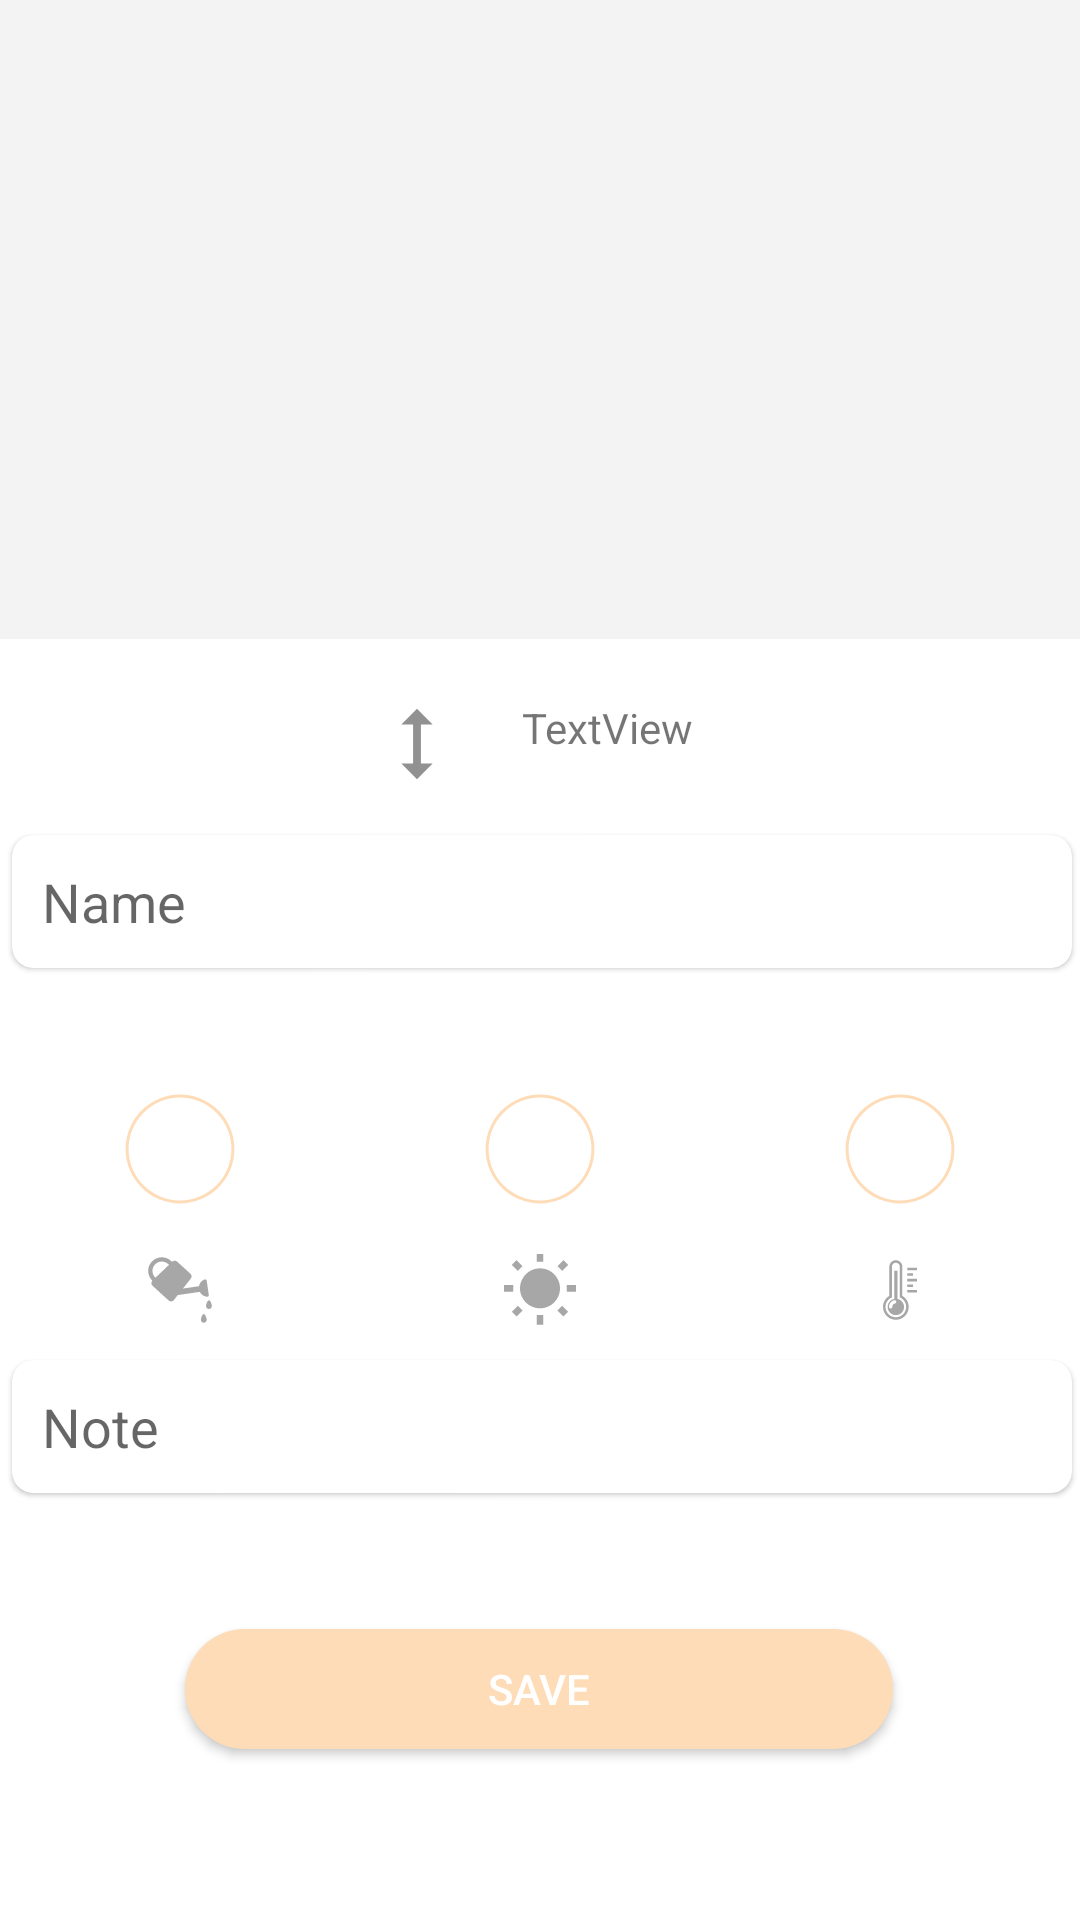

Write the Android layout XML for this screen, with the resource values it uses.
<!-- AndroidManifest.xml: application theme AppTheme -->
<!-- res/layout/fragment_create.xml -->
<?xml version="1.0" encoding="utf-8"?>
<FrameLayout xmlns:android="http://schemas.android.com/apk/res/android"
    xmlns:app="http://schemas.android.com/apk/res-auto"
    xmlns:tools="http://schemas.android.com/tools"
    android:layout_width="match_parent"
    android:layout_height="match_parent"
    android:id="@+id/addfragment"
    tools:context=".fragments.CreateFragment">

    
    <androidx.constraintlayout.widget.ConstraintLayout
        android:layout_width="match_parent"
        android:layout_height="match_parent">

        <LinearLayout
            android:layout_width="match_parent"
            android:layout_height="wrap_content"
            android:orientation="horizontal"
            app:layout_constraintTop_toBottomOf="@+id/linearLayout"
            tools:layout_editor_absoluteX="-3dp">

            <LinearLayout
                android:layout_width="match_parent"
                android:layout_height="match_parent"
                android:layout_weight="1"
                android:orientation="horizontal">

                <ImageView
                    android:id="@+id/imageView7"
                    android:layout_width="wrap_content"
                    android:layout_height="wrap_content"
                    android:layout_weight="1"
                    app:srcCompat="@drawable/watering" />
            </LinearLayout>

            <LinearLayout
                android:layout_width="match_parent"
                android:layout_height="match_parent"
                android:layout_weight="1"
                android:orientation="horizontal">

                <ImageView
                    android:id="@+id/imageView8"
                    android:layout_width="wrap_content"
                    android:layout_height="wrap_content"
                    android:layout_weight="1"
                    app:srcCompat="@drawable/sunlight" />
            </LinearLayout>

            <LinearLayout
                android:layout_width="match_parent"
                android:layout_height="match_parent"
                android:layout_weight="1"
                android:orientation="horizontal">

                <ImageView
                    android:id="@+id/imageView9"
                    android:layout_width="wrap_content"
                    android:layout_height="wrap_content"
                    android:layout_weight="1"
                    app:srcCompat="@drawable/temperature" />
            </LinearLayout>
        </LinearLayout>

        <ImageView
            android:id="@+id/heightIcon"
            android:layout_width="54dp"
            android:layout_height="60dp"
            android:layout_marginStart="112dp"
            android:layout_marginTop="5dp"
            android:src="@drawable/height_foreground"
            app:layout_constraintStart_toStartOf="parent"
            app:layout_constraintTop_toBottomOf="@+id/constraintLayout" />

        <androidx.constraintlayout.widget.ConstraintLayout
            android:id="@+id/constraintLayout"
            android:layout_width="362dp"
            android:layout_height="213dp"
            android:background="#F3F3F3"
            app:layout_constraintEnd_toEndOf="parent"
            app:layout_constraintHorizontal_bias="0.489"
            app:layout_constraintStart_toStartOf="parent"
            app:layout_constraintTop_toTopOf="parent">

            <ImageView
                android:id="@+id/imageButton"
                android:layout_width="54dp"
                android:layout_height="59dp"
                android:src="@drawable/addphoto_foreground"
                app:layout_constraintBottom_toBottomOf="parent"
                app:layout_constraintEnd_toEndOf="parent"
                app:layout_constraintStart_toStartOf="parent"
                app:layout_constraintTop_toTopOf="parent" />

            <ImageView
                android:id="@+id/imageChosen"
                android:layout_width="match_parent"
                android:layout_height="match_parent"
                app:layout_constraintBottom_toBottomOf="parent"
                app:layout_constraintEnd_toEndOf="parent"
                app:layout_constraintStart_toStartOf="parent"
                app:layout_constraintTop_toTopOf="parent" />

        </androidx.constraintlayout.widget.ConstraintLayout>


        <androidx.cardview.widget.CardView
            android:id="@+id/cardView"
            android:layout_width="362dp"
            android:layout_height="wrap_content"
            android:layout_marginTop="60dp"
            app:cardCornerRadius="7dp"
            app:cardElevation="1dp"
            app:cardUseCompatPadding="true"
            app:layout_constraintEnd_toEndOf="parent"
            app:layout_constraintHorizontal_bias="0.489"
            app:layout_constraintStart_toStartOf="parent"
            app:layout_constraintTop_toBottomOf="@+id/constraintLayout">

            <EditText
                android:id="@+id/updateNote"
                android:layout_width="match_parent"
                android:layout_height="wrap_content"
                android:layout_margin="10dp"
                android:background="@android:color/transparent"
                android:ems="10"
                android:hint="Name"
                android:imeOptions="actionDone"
                android:singleLine="true"
                android:text="" />

        </androidx.cardview.widget.CardView>

        <LinearLayout
            android:id="@+id/linearLayout"
            android:layout_width="match_parent"
            android:layout_height="wrap_content"
            android:layout_marginTop="20dp"
            app:layout_constraintTop_toBottomOf="@+id/cardView"
            tools:layout_editor_absoluteX="0dp">

            <ProgressBar
                android:id="@+id/progressBarWatering"
                style="?android:attr/progressBarStyleHorizontal"
                android:layout_width="70dp"
                android:layout_height="70dp"
                android:layout_weight="1"
                android:background="@drawable/circle_shape"
                android:indeterminate="false"
                android:max="100"
                android:progress="0"
                android:progressDrawable="@drawable/progress_drawable" />

            <ProgressBar
                android:id="@+id/progressBarSunlight"
                style="?android:attr/progressBarStyleHorizontal"
                android:layout_width="70dp"
                android:layout_height="70dp"
                android:layout_weight="1"
                android:background="@drawable/circle_shape"
                android:indeterminate="false"
                android:max="100"
                android:progress="0"
                android:progressDrawable="@drawable/progress_drawable" />

            <ProgressBar
                android:id="@+id/progressBarTemperature"
                style="?android:attr/progressBarStyleHorizontal"
                android:layout_width="70dp"
                android:layout_height="70dp"
                android:layout_weight="1"
                android:background="@drawable/circle_shape"
                android:indeterminate="false"
                android:max="100"
                android:progress="0"
                android:progressDrawable="@drawable/progress_drawable" />
        </LinearLayout>

        <androidx.cardview.widget.CardView
            android:id="@+id/cardView2"
            android:layout_width="362dp"
            android:layout_height="wrap_content"
            android:layout_marginTop="30dp"
            app:cardCornerRadius="7dp"
            app:cardElevation="1dp"
            app:cardUseCompatPadding="true"
            app:layout_constraintEnd_toEndOf="parent"
            app:layout_constraintHorizontal_bias="0.489"
            app:layout_constraintStart_toStartOf="parent"
            app:layout_constraintTop_toBottomOf="@+id/linearLayout">

            <EditText
                android:id="@+id/noteUpdate"
                android:layout_width="match_parent"
                android:layout_height="wrap_content"
                android:layout_margin="10dp"
                android:background="@android:color/transparent"
                android:ems="10"
                android:hint="Note"
                android:imeOptions="actionDone"
                android:singleLine="true"

                android:text="" />

        </androidx.cardview.widget.CardView>

        <Button
            android:id="@+id/savebutton"
            android:layout_width="236dp"
            android:layout_height="40dp"
            android:layout_marginTop="40dp"
            android:background="@drawable/rounded_button"
            android:text="Save"
            android:textColor="@android:color/white"
            app:layout_constraintEnd_toEndOf="parent"
            app:layout_constraintHorizontal_bias="0.497"
            app:layout_constraintStart_toStartOf="parent"
            app:layout_constraintTop_toBottomOf="@+id/cardView2" />

        <TextView
            android:id="@+id/heightText"
            android:layout_width="wrap_content"
            android:layout_height="wrap_content"
            android:layout_marginStart="8dp"
            android:layout_marginTop="20dp"
            android:text="TextView"
            app:layout_constraintStart_toEndOf="@+id/heightIcon"
            app:layout_constraintTop_toBottomOf="@+id/constraintLayout" />


    </androidx.constraintlayout.widget.ConstraintLayout>

</FrameLayout>
<!-- resources referenced by this layout -->
<resources>
  <!-- drawable circle_shape (drawable) -->
  <?xml version="1.0" encoding="utf-8"?>
  <shape
      xmlns:android="http://schemas.android.com/apk/res/android"
      android:shape="ring"
      android:innerRadiusRatio="7"
      android:thickness="1dp"
      android:useLevel="false">
  
      <solid android:color="#ffdcb8" />
  
  </shape>
  <!-- drawable height_foreground (drawable) -->
  <vector xmlns:android="http://schemas.android.com/apk/res/android"
      android:width="108dp"
      android:height="108dp"
      android:viewportWidth="108"
      android:viewportHeight="108"
      android:tint="#919191">
    <group android:scaleX="2.61"
        android:scaleY="2.61"
        android:translateX="22.68"
        android:translateY="22.68">
      <path
          android:fillColor="@android:color/white"
          android:pathData="M13,6.99l3,0l-4,-3.99l-4,3.99l3,0l0,10.02l-3,0l4,3.99l4,-3.99l-3,0z"/>
    </group>
  </vector>
  <!-- drawable progress_drawable (drawable) -->
  <?xml version="1.0" encoding="utf-8"?>
  <rotate xmlns:android="http://schemas.android.com/apk/res/android"
      android:fromDegrees="270"
      android:toDegrees="270">
      <shape
          android:innerRadiusRatio="200.5"
          android:shape="ring"
          android:thickness="20dp"
          android:useLevel="true">
  
          <gradient
              android:angle="0"
              android:endColor="#ffdcb8"
              android:startColor="#ffdcb8"
              android:type="sweep"
              android:useLevel="false" />
      </shape>
  </rotate>
  <!-- drawable rounded_button (drawable) -->
  <?xml version="1.0" encoding="utf-8"?>
  <shape xmlns:android="http://schemas.android.com/apk/res/android"
      android:shape="rectangle">
  
      <corners android:radius="20dp"/> // if you want clear round shape then make radius size is half of your  button`s height.
      <solid android:color="#ffdcb8"/> // Button Colour
      <padding
          android:bottom="5dp"
          android:left="10dp"
          android:right="10dp"
          android:top="5dp"/>
  
  </shape>
  <!-- drawable sunlight (drawable-anydpi) -->
  <vector xmlns:android="http://schemas.android.com/apk/res/android"
      android:width="24dp"
      android:height="24dp"
      android:viewportWidth="24"
      android:viewportHeight="24"
      android:tint="#919191"
      android:alpha="0.8">
    <group android:scaleX="1.1111112"
        android:scaleY="1.1111112"
        android:translateX="-1.3333334"
        android:translateY="-1.3333334">
      <path
          android:fillColor="@android:color/white"
          android:pathData="M6.76,4.84l-1.8,-1.79 -1.41,1.41 1.79,1.79 1.42,-1.41zM4,10.5L1,10.5v2h3v-2zM13,0.55h-2L11,3.5h2L13,0.55zM20.45,4.46l-1.41,-1.41 -1.79,1.79 1.41,1.41 1.79,-1.79zM17.24,18.16l1.79,1.8 1.41,-1.41 -1.8,-1.79 -1.4,1.4zM20,10.5v2h3v-2h-3zM12,5.5c-3.31,0 -6,2.69 -6,6s2.69,6 6,6 6,-2.69 6,-6 -2.69,-6 -6,-6zM11,22.45h2L13,19.5h-2v2.95zM3.55,18.54l1.41,1.41 1.79,-1.8 -1.41,-1.41 -1.79,1.8z"/>
    </group>
  </vector>
  <style name="AppTheme" parent="Theme.MaterialComponents.Light.NoActionBar">
          
          <item name="colorPrimary">@color/colorPrimary</item>
          <item name="colorPrimaryDark">@color/colorPrimaryDark</item>
          <item name="colorAccent">@color/colorAccent</item>
      </style>
  <color name="colorPrimary">#ffeebb</color>
  <color name="colorPrimaryDark">#ffdcb8</color>
  <color name="colorAccent">#03DAC5</color>
</resources>
